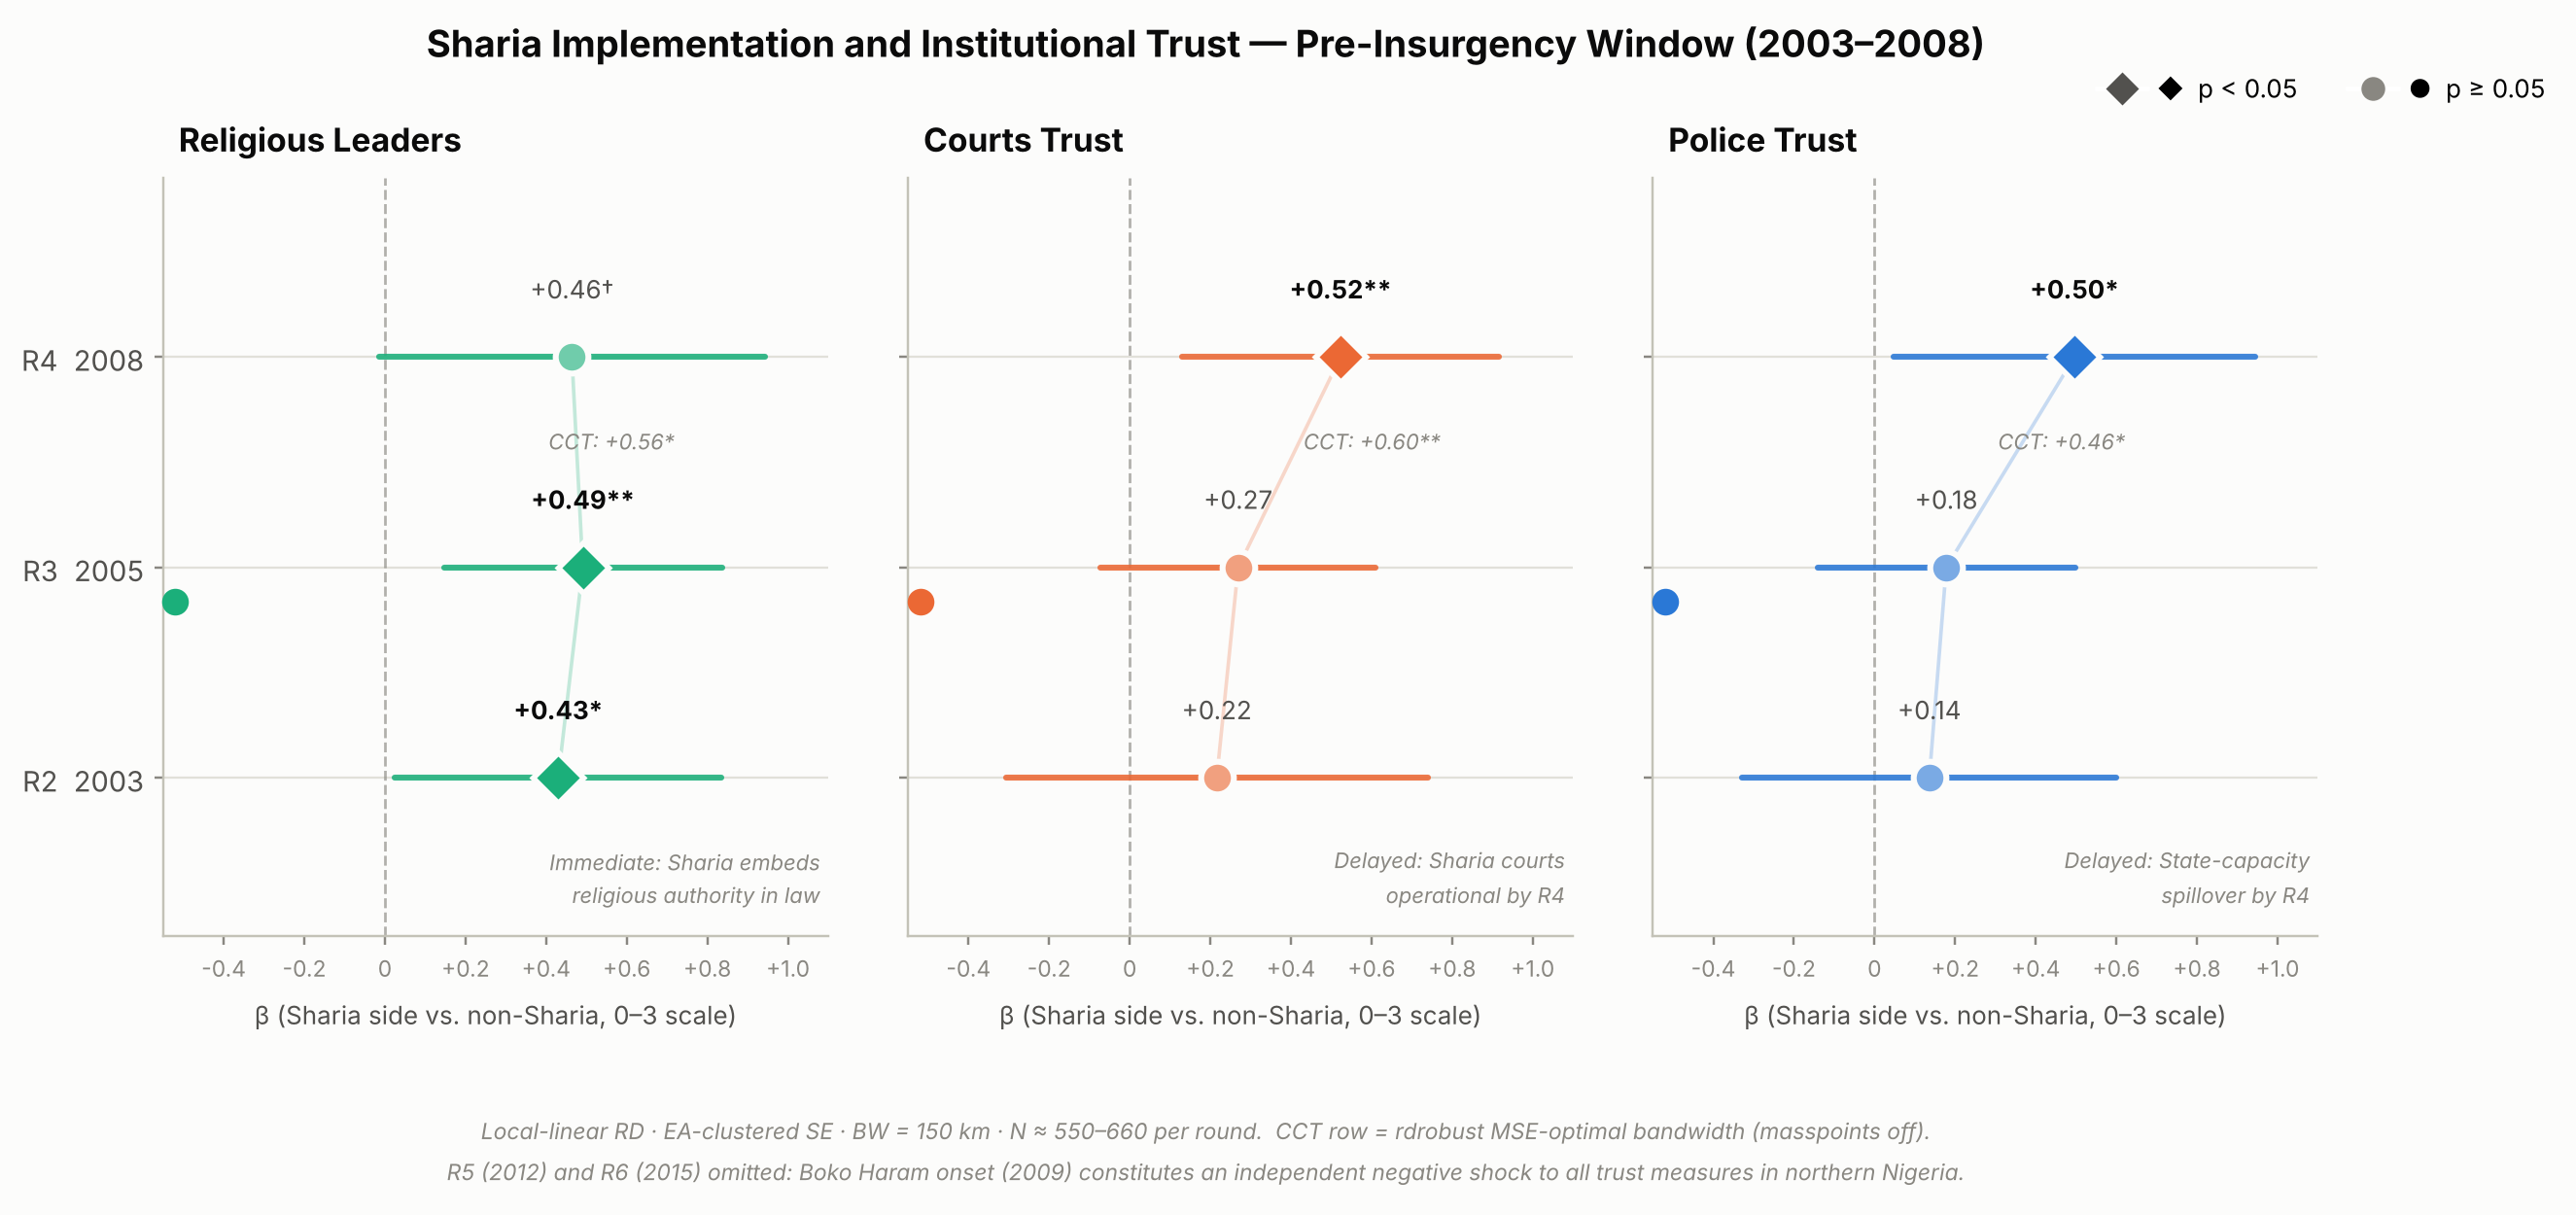

Python code for this plot:
"""
Sharia RD coefficient plot — pre-insurgency window R2 (2003) / R3 (2005) / R4 (2008).
Follows dataviz skill: palette.md slots 1-3, mark specs, anatomy.
"""
import matplotlib
matplotlib.use('Agg')
import matplotlib.pyplot as plt
import matplotlib.patches as mpatches
import numpy as np

# ── Color tokens (palette.md) ─────────────────────────────────────────────────
S = '#fcfcfb'          # chart surface (light)
INK   = '#0b0b0b'      # primary text
INK2  = '#52514e'      # secondary text
MUTED = '#898781'      # muted / axis labels
GRID  = '#e1e0d9'      # hairline gridlines
AXIS  = '#c3c2b7'      # baseline / spine

# Categorical slots 1-3 (validated all-pairs in light mode)
COL = {
    'relig':  '#1baf7a',   # slot 3 aqua   — Religious leaders (primary)
    'courts': '#eb6834',   # slot 2 orange — Courts trust
    'police': '#2a78d6',   # slot 1 blue   — Police trust
}

# ── Data ─────────────────────────────────────────────────────────────────────
# OLS EA-clustered, BW=150 km; CCT = rdrobust MSE-optimal (masspoints='off')
PANELS = [
    {
        'name': 'Religious Leaders',
        'key':  'relig',
        'theory': 'Immediate: Sharia embeds\nreligious authority in law',
        'coef': [0.430, 0.491, 0.464],
        'se':   [0.207, 0.176, 0.244],
        'pval': [0.038, 0.005, 0.058],
        'cct':  (0.562, 0.236, 0.017),   # R4 CCT (coef, se, p)
    },
    {
        'name': 'Courts Trust',
        'key':  'courts',
        'theory': 'Delayed: Sharia courts\noperational by R4',
        'coef': [0.216, 0.269, 0.523],
        'se':   [0.267, 0.174, 0.201],
        'pval': [0.418, 0.122, 0.009],
        'cct':  (0.601, 0.205, 0.003),
    },
    {
        'name': 'Police Trust',
        'key':  'police',
        'theory': 'Delayed: State-capacity\nspillover by R4',
        'coef': [0.136, 0.178, 0.496],
        'se':   [0.237, 0.163, 0.229],
        'pval': [0.565, 0.275, 0.030],
        'cct':  (0.464, 0.210, 0.027),
    },
]

ROUNDS = [0, 1, 2]           # y-positions: R2 at bottom, R4 at top
ROUND_LBL = ['R2  2003', 'R3  2005', 'R4  2008']

def star(p):
    if p < 0.001: return '***'
    if p < 0.01:  return '**'
    if p < 0.05:  return '*'
    if p < 0.10:  return '†'
    return ''

# ── Figure layout ─────────────────────────────────────────────────────────────
fig, axes = plt.subplots(1, 3, figsize=(13, 4.6), sharey=True)
fig.patch.set_facecolor(S)
plt.subplots_adjust(wspace=0.12)

XLIM = (-0.55, 1.10)

for ax, p in zip(axes, PANELS):
    color = COL[p['key']]
    ax.set_facecolor(S)
    ax.set_xlim(*XLIM)
    ax.set_ylim(-0.75, 2.85)

    # ── Grid (hairline, solid, muted) ─────────────────────────────────────────
    for y in ROUNDS:
        ax.axhline(y, color=GRID, lw=0.75, zorder=0)

    # ── Zero reference ────────────────────────────────────────────────────────
    ax.axvline(0, color=MUTED, lw=0.9, ls='--', alpha=0.65, zorder=1)

    # ── Connecting trend line (subtle, 0-3 order) ─────────────────────────────
    ax.plot(p['coef'], ROUNDS,
            color=color, lw=1.2, alpha=0.25, zorder=2, solid_capstyle='round')

    # ── CI bars + markers ─────────────────────────────────────────────────────
    for i, (y, coef, se, pval) in enumerate(zip(ROUNDS, p['coef'], p['se'], p['pval'])):
        ci = 1.96 * se
        sig = pval < 0.05
        marker = 'D' if sig else 'o'
        ms_fill = 10 if sig else 9

        # CI bar — 2px round cap
        ax.plot([coef - ci, coef + ci], [y, y],
                color=color, lw=2, solid_capstyle='round', zorder=3, alpha=0.88)

        # Surface ring (2px) then filled marker
        ax.plot(coef, y, marker=marker, ms=ms_fill + 4,
                color=S, markeredgecolor='none', zorder=4)
        ax.plot(coef, y, marker=marker, ms=ms_fill,
                color=color, markeredgecolor='none', zorder=5,
                alpha=1.0 if sig else 0.62)

        # Direct label — β + stars, above the CI endpoint
        label_x = coef
        label_y = y + 0.25
        ax.text(label_x, label_y, f'{coef:+.2f}{star(pval)}',
                ha='center', va='bottom', fontsize=8.5,
                color=INK if sig else INK2,
                fontweight='bold' if sig else 'normal')

    # ── CCT robustness note at R4 ─────────────────────────────────────────────
    cc, cse, cp = p['cct']
    ax.text(cc, 2 - 0.34, f'CCT: {cc:+.2f}{star(cp)}',
            ha='center', va='top', fontsize=7.2, color=MUTED, style='italic')

    # ── Theory annotation ─────────────────────────────────────────────────────
    ax.text(XLIM[1] - 0.02, -0.65, p['theory'],
            ha='right', va='bottom', fontsize=7.2, color=MUTED,
            style='italic', linespacing=1.35)

    # ── Panel title ───────────────────────────────────────────────────────────
    # Colored swatch dot + label in primary ink
    ax.set_title(f'  {p["name"]}', fontsize=11, fontweight='bold',
                 color=INK, loc='left', pad=9)
    # Draw swatch
    ax.plot(XLIM[0] + 0.03, 1 + (2.85 - (-0.75)) * 0.955 - (2.85 - (-0.75)),
            marker='o', ms=8, color=color, transform=ax.transData,
            clip_on=False, zorder=10)

    # ── Axes ──────────────────────────────────────────────────────────────────
    ax.set_xlabel('β (Sharia side vs. non-Sharia, 0–3 scale)', fontsize=8.5,
                  color=INK2, labelpad=6)
    ax.spines['top'].set_visible(False)
    ax.spines['right'].set_visible(False)
    ax.spines['left'].set_color(AXIS)
    ax.spines['bottom'].set_color(AXIS)
    ax.tick_params(colors=MUTED, labelsize=8.5, length=3)
    ax.set_xticks([-0.4, -0.2, 0, 0.2, 0.4, 0.6, 0.8, 1.0])
    ax.set_xticklabels(['-0.4', '-0.2', '0', '+0.2', '+0.4',
                        '+0.6', '+0.8', '+1.0'], fontsize=7.5, color=MUTED)

# ── Y-axis (left panel only — sharey) ────────────────────────────────────────
axes[0].set_yticks(ROUNDS)
axes[0].set_yticklabels(ROUND_LBL, fontsize=9.5, color=INK2)
axes[0].spines['left'].set_visible(True)

# ── Legend: ◆ p<0.05  ● p≥0.05 ──────────────────────────────────────────────
leg_patches = [
    mpatches.Patch(color='none', label=''),    # spacer
    plt.Line2D([0],[0], marker='D', color='w', markerfacecolor=INK2,
               ms=8, label='◆  p < 0.05', markeredgecolor='none'),
    plt.Line2D([0],[0], marker='o', color='w', markerfacecolor=MUTED,
               ms=8, label='●  p ≥ 0.05', markeredgecolor='none'),
]
fig.legend(handles=leg_patches, loc='upper right', bbox_to_anchor=(0.99, 1.01),
           ncol=3, frameon=False, fontsize=8.5, handletextpad=0.4)

# ── Suptitle ─────────────────────────────────────────────────────────────────
fig.suptitle('Sharia Implementation and Institutional Trust — Pre-Insurgency Window (2003–2008)',
             fontsize=12.5, fontweight='bold', color=INK, y=1.04, x=0.5, ha='center')

# ── Footnote ─────────────────────────────────────────────────────────────────
fig.text(0.5, -0.07,
         'Local-linear RD · EA-clustered SE · BW = 150 km · N ≈ 550–660 per round.  '
         'CCT row = rdrobust MSE-optimal bandwidth (masspoints off).\n'
         'R5 (2012) and R6 (2015) omitted: Boko Haram onset (2009) constitutes an independent '
         'negative shock to all trust measures in northern Nigeria.',
         ha='center', va='top', fontsize=7.5, color=MUTED, style='italic',
         linespacing=1.5)

plt.savefig('/home/user/nig/sharia_rd_r2r4_fig.png',
            dpi=220, bbox_inches='tight', facecolor=S)
print('Saved sharia_rd_r2r4_fig.png')
